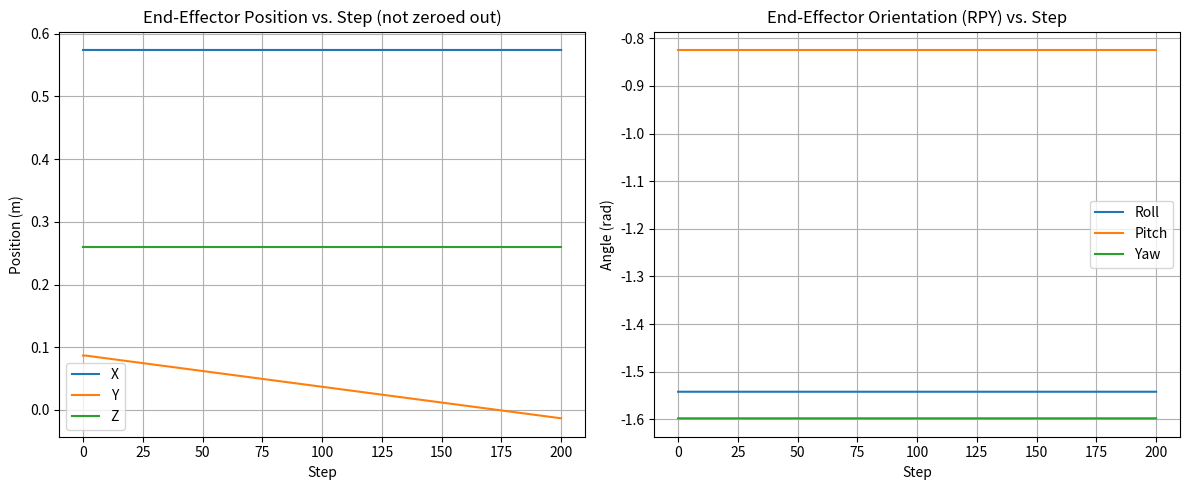

Python code for this plot:
import numpy as np
import matplotlib.pyplot as plt

def dh_transform(a, d, alpha, theta):
    """
    Calculate the individual transformation matrix from DH parameters.
    """
    T = np.array([
        [np.cos(theta), -np.sin(theta), 0,           a],
        [np.sin(theta)*np.cos(alpha),  np.cos(theta)*np.cos(alpha), -np.sin(alpha), -d*np.sin(alpha)],
        [np.sin(theta)*np.sin(alpha),  np.cos(theta)*np.sin(alpha),  np.cos(alpha),  d*np.cos(alpha)],
        [0,                0,               0,                    1]
    ], dtype=float)
    return T

def forward_kinematics(joint_angles, dh_params):
    """
    Compute the forward kinematics for a given set of joint angles using DH parameters.
    """
    T_final = np.eye(4)
    num_joints = len(joint_angles)
    for i in range(num_joints):
        a = dh_params[i, 0]
        d = dh_params[i, 1]
        alpha = dh_params[i, 2]
        theta = joint_angles[i]
        T_final = T_final @ dh_transform(a, d, alpha, theta)
    return T_final

def rotm2quat(R):
    """
    Convert a 3x3 rotation matrix to a quaternion [w, x, y, z].
    """
    trace = np.trace(R)
    w = np.sqrt(max(0, 1 + trace)) / 2.0
    x = (R[2,1] - R[1,2]) / (4.0 * w)
    y = (R[0,2] - R[2,0]) / (4.0 * w)
    z = (R[1,0] - R[0,1]) / (4.0 * w)
    return np.array([w, x, y, z], dtype=float)

def quatmultiply(q1, q2):
    """
    Multiply two quaternions [w, x, y, z].
    """
    w1, x1, y1, z1 = q1
    w2, x2, y2, z2 = q2

    w = w1*w2 - x1*x2 - y1*y2 - z1*z2
    x = w1*x2 + x1*w2 + y1*z2 - z1*y2
    y = w1*y2 - x1*z2 + y1*w2 + z1*x2
    z = w1*z2 + x1*y2 - y1*x2 + z1*w2
    return np.array([w, x, y, z], dtype=float)

def quatinv(q):
    """
    Inverse of a quaternion (assuming a unit quaternion).
    """
    w, x, y, z = q
    return np.array([w, -x, -y, -z], dtype=float)

def compute_jacobian(joint_angles, dh_params):
    """
    Compute the geometric Jacobian for a manipulator given the current joint angles.
    """
    num_joints = len(joint_angles)
    z_vectors = np.zeros((3, num_joints))
    origins = np.zeros((3, num_joints))

    T = np.eye(4)
    for i in range(num_joints):
        a = dh_params[i, 0]
        d = dh_params[i, 1]
        alpha = dh_params[i, 2]
        theta = joint_angles[i]
        T = T @ dh_transform(a, d, alpha, theta)

        z_vectors[:, i] = T[0:3, 2]
        origins[:, i]   = T[0:3, 3]

    # End-effector position
    o_n = T[0:3, 3]

    # Build the Jacobian
    J = np.zeros((6, num_joints))
    for i in range(num_joints):
        # Linear velocity part
        J[0:3, i] = np.cross(z_vectors[:, i], (o_n - origins[:, i]))
        # Angular velocity part
        J[3:6, i] = z_vectors[:, i]
    return J

def rotation_to_rpy(R):
    """
    Convert a 3x3 rotation matrix to Roll-Pitch-Yaw (RPY) angles (XYZ convention).
    """
    if abs(R[2,0]) < 1:
        pitch = np.arcsin(-R[2,0])
        roll  = np.arctan2(R[2,1], R[2,2])
        yaw   = np.arctan2(R[1,0], R[0,0])
    else:
        yaw = 0.0
        if R[2,0] <= -1:
            pitch = np.pi / 2
            roll = np.arctan2(R[0,1], R[0,2])
        else:
            pitch = -np.pi / 2
            roll = np.arctan2(-R[0,1], -R[0,2])
    return np.array([roll, pitch, yaw], dtype=float)

def main():
    # Define DH parameters [a, d, alpha]
    dh_params = np.array([
        [0,       0.333,  0],       # Joint 1
        [0,       0,     -np.pi/2], # Joint 2
        [0,       0.316,  np.pi/2], # Joint 3
        [0.0825,  0,      np.pi/2], # Joint 4
        [-0.0825, 0.384, -np.pi/2], # Joint 5
        [0,       0,      np.pi/2], # Joint 6
        [0.088,   0,      np.pi/2], # Joint 7
        [0,       0.107,  0]        # Flange
    ])

    # Initial joint values (theta) in radians (7 joints only)
    initial_joint_positions = np.array( [0.1447, 0.7552, 0.0611, -2.0589, 0.2030, 4.4179, 0.6399] )

    # Forward Kinematics for initial pose
    T = forward_kinematics(initial_joint_positions, dh_params[:7, :])
    T = T @ dh_transform(dh_params[7, 0], dh_params[7, 1], dh_params[7, 2], 0.0)

    current_position    = T[0:3, 3]
    current_orientation = T[0:3, 0:3]
    q_current = rotm2quat(current_orientation)

    # # Move +x by 0.1 m in 10 steps
    # n_steps = 5
    # desired_positions = np.tile(current_position, (n_steps, 1))
    # desired_positions[:, 0] = np.linspace(current_position[0], 
    #                                       current_position[0] -0.15, 
    #                                       n_steps)

    # Move +Y by 0.1 m in 10 steps
    n_steps = 20*10
    desired_positions = np.tile(current_position, (n_steps, 1))
    desired_positions[:, 1] = np.linspace(current_position[1], 
                                          current_position[1] - 0.1, 
                                          n_steps)

    # # Move +z by 0.1 m in 10 steps
    # n_steps = 5
    # desired_positions = np.tile(current_position, (n_steps, 1))
    # desired_positions[:, 2] = np.linspace(current_position[2], 
    #                                       current_position[2] -0.15, 
    #                                       n_steps)

    # Desired orientation remains the same
    q_desired = q_current.copy()

    # Store the trajectory (position, orientation, and also joint angles)
    trajectory = [current_position.copy()]
    trajectory_ori = [rotation_to_rpy(current_orientation)]
    
    # Store the joint angles at each step
    joint_trajectory = []
    joint_trajectory.append(initial_joint_positions.copy())

    # Iterative IK variables
    joint_positions = initial_joint_positions.copy()

    for i in range(n_steps):
        desired_position = desired_positions[i, :]

        # IK loop (max 10 iterations per step)
        for _ in range(10):
            # Forward kinematics
            T_current = forward_kinematics(joint_positions, dh_params[:7, :])
            T_current = T_current @ dh_transform(dh_params[7, 0], 
                                                 dh_params[7, 1], 
                                                 dh_params[7, 2], 0.0)

            current_position    = T_current[0:3, 3]
            current_orientation = T_current[0:3, 0:3]

            # Position error (no zeroing out X,Z here)
            position_error = desired_position - current_position

            # Orientation error
            q_current = rotm2quat(current_orientation)
            q_error   = quatmultiply(q_desired, quatinv(q_current))
            orientation_error = q_error[1:4]  # x, y, z part

            # Combine errors
            full_error = np.concatenate([position_error, orientation_error])

            # Convergence check
            if np.linalg.norm(full_error) < 1e-4:
                break

            # Jacobian and update
            J = compute_jacobian(joint_positions, dh_params[:7, :])
            delta_theta = np.linalg.pinv(J) @ full_error
            joint_positions += delta_theta

        # After finishing the step, record end-effector and joint angles
        trajectory.append(current_position.copy())
        trajectory_ori.append(rotation_to_rpy(current_orientation))
        joint_trajectory.append(joint_positions.copy())

    # Convert lists to numpy arrays for plotting
    trajectory = np.array(trajectory)
    trajectory_ori = np.array(trajectory_ori)
    joint_trajectory = np.array(joint_trajectory)

    # ------------------------------
    # Plot Position and Orientation
    # ------------------------------
    fig, (ax_pos, ax_ori) = plt.subplots(1, 2, figsize=(12, 5))

    # 1) Position vs. Step
    steps = np.arange(len(trajectory))
    ax_pos.plot(steps, trajectory[:, 0], label='X')
    ax_pos.plot(steps, trajectory[:, 1], label='Y')
    ax_pos.plot(steps, trajectory[:, 2], label='Z')
    ax_pos.set_xlabel('Step')
    ax_pos.set_ylabel('Position (m)')
    ax_pos.set_title('End-Effector Position vs. Step (not zeroed out)')
    ax_pos.grid(True)
    ax_pos.legend()

    # 2) Orientation (Roll, Pitch, Yaw) vs. Step
    roll  = trajectory_ori[:, 0]
    pitch = trajectory_ori[:, 1]
    yaw   = trajectory_ori[:, 2]
    ax_ori.plot(steps, roll,  label='Roll')
    ax_ori.plot(steps, pitch, label='Pitch')
    ax_ori.plot(steps, yaw,   label='Yaw')
    ax_ori.set_xlabel('Step')
    ax_ori.set_ylabel('Angle (rad)')
    ax_ori.set_title('End-Effector Orientation (RPY) vs. Step')
    ax_ori.grid(True)
    ax_ori.legend()

    plt.tight_layout()
    plt.show()

    # --------------------------------
    # Print or otherwise inspect joint angles
    # --------------------------------
    # print("Joint positions per step (radians):")
    # for i, jp in enumerate(joint_trajectory):
    #     print(f"{jp}")

    # print("Joint positions per step (radians):")
    # for i, jp in enumerate(joint_trajectory):
    #     # Format each joint angle with 4 decimal places, for example
    #     jp_str = ", ".join([f"{val:.4f}" for val in jp])
    #     print(f"[{jp_str}]")

    print("Joint positions per step (radians):")
    for i, jp in enumerate(joint_trajectory):
        jp_str = ", ".join([f"{val:.4f}" for val in jp])
        print(f"[{jp_str}],")

if __name__ == "__main__":
    main()
